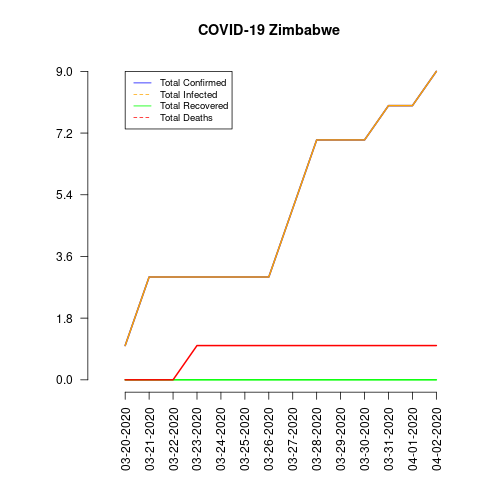

Data behind this chart, as committed beside it:
date, total_confirmed, total_deaths, total_recovered, total_infected, mortality_rate, recovery_rate, daily_growth_rate
03-20-2020, 1, 0, 0, 1, 0.0, 0.0, 0
03-21-2020, 3, 0, 0, 3, 0.0, 0.0, 2.0
03-22-2020, 3, 0, 0, 3, 0.0, 0.0, 0.0
03-23-2020, 3, 1, 0, 3, 33.33, 0.0, 0.0
03-24-2020, 3, 1, 0, 3, 33.33, 0.0, 0.0
03-25-2020, 3, 1, 0, 3, 33.33, 0.0, 0.0
03-26-2020, 3, 1, 0, 3, 33.33, 0.0, 0.0
03-27-2020, 5, 1, 0, 5, 20.0, 0.0, 0.6667
03-28-2020, 7, 1, 0, 7, 14.29, 0.0, 0.4
03-29-2020, 7, 1, 0, 7, 14.29, 0.0, 0.0
03-30-2020, 7, 1, 0, 7, 14.29, 0.0, 0.0
03-31-2020, 8, 1, 0, 8, 12.5, 0.0, 0.1429
04-01-2020, 8, 1, 0, 8, 12.5, 0.0, 0.0
04-02-2020, 9, 1, 0, 9, 11.11, 0.0, 0.125
